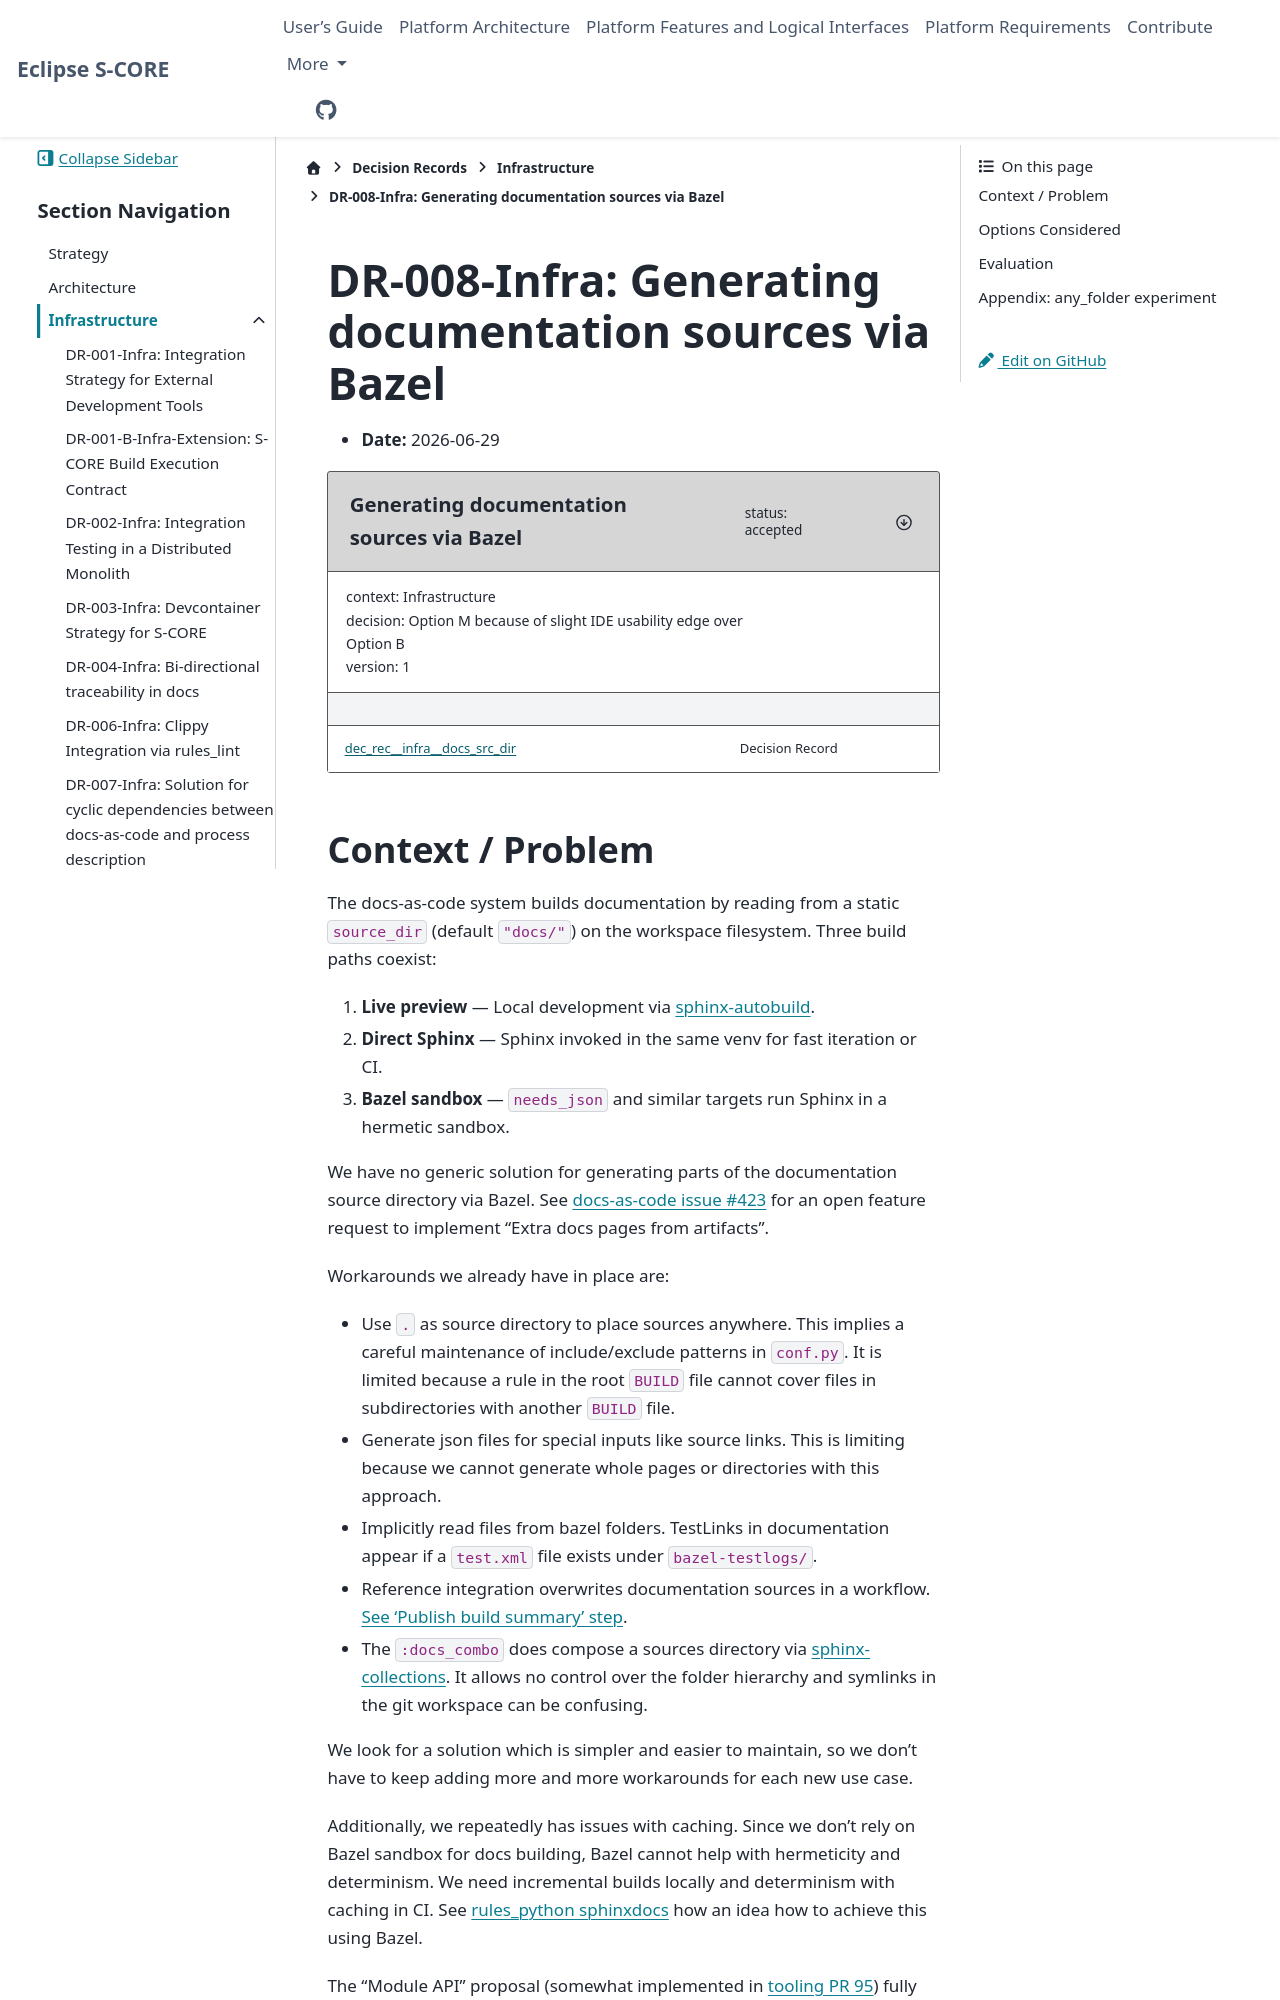

repository: eclipse-score/score · page: pr-3481/design_decisions/infrastructure/DR-008-infra.html · generator: sphinx

..
   # *******************************************************************************
   # Copyright (c) 2026 Contributors to the Eclipse Foundation
   #
   # See the NOTICE file(s) distributed with this work for additional
   # information regarding copyright ownership.
   #
   # This program and the accompanying materials are made available under the
   # terms of the Apache License Version 2.0 which is available at
   # https://www.apache.org/licenses/LICENSE-2.0
   #
   # SPDX-License-Identifier: Apache-2.0
   # *******************************************************************************

DR-008-Infra: Generating documentation sources via Bazel
========================================================

- **Date:** 2026-06-29

.. dec_rec:: Generating documentation sources via Bazel
   :id: dec_rec__infra__docs_src_dir
   :status: accepted
   :version: 1
   :context: Infrastructure
   :decision: Option M because of slight IDE usability edge over Option B
